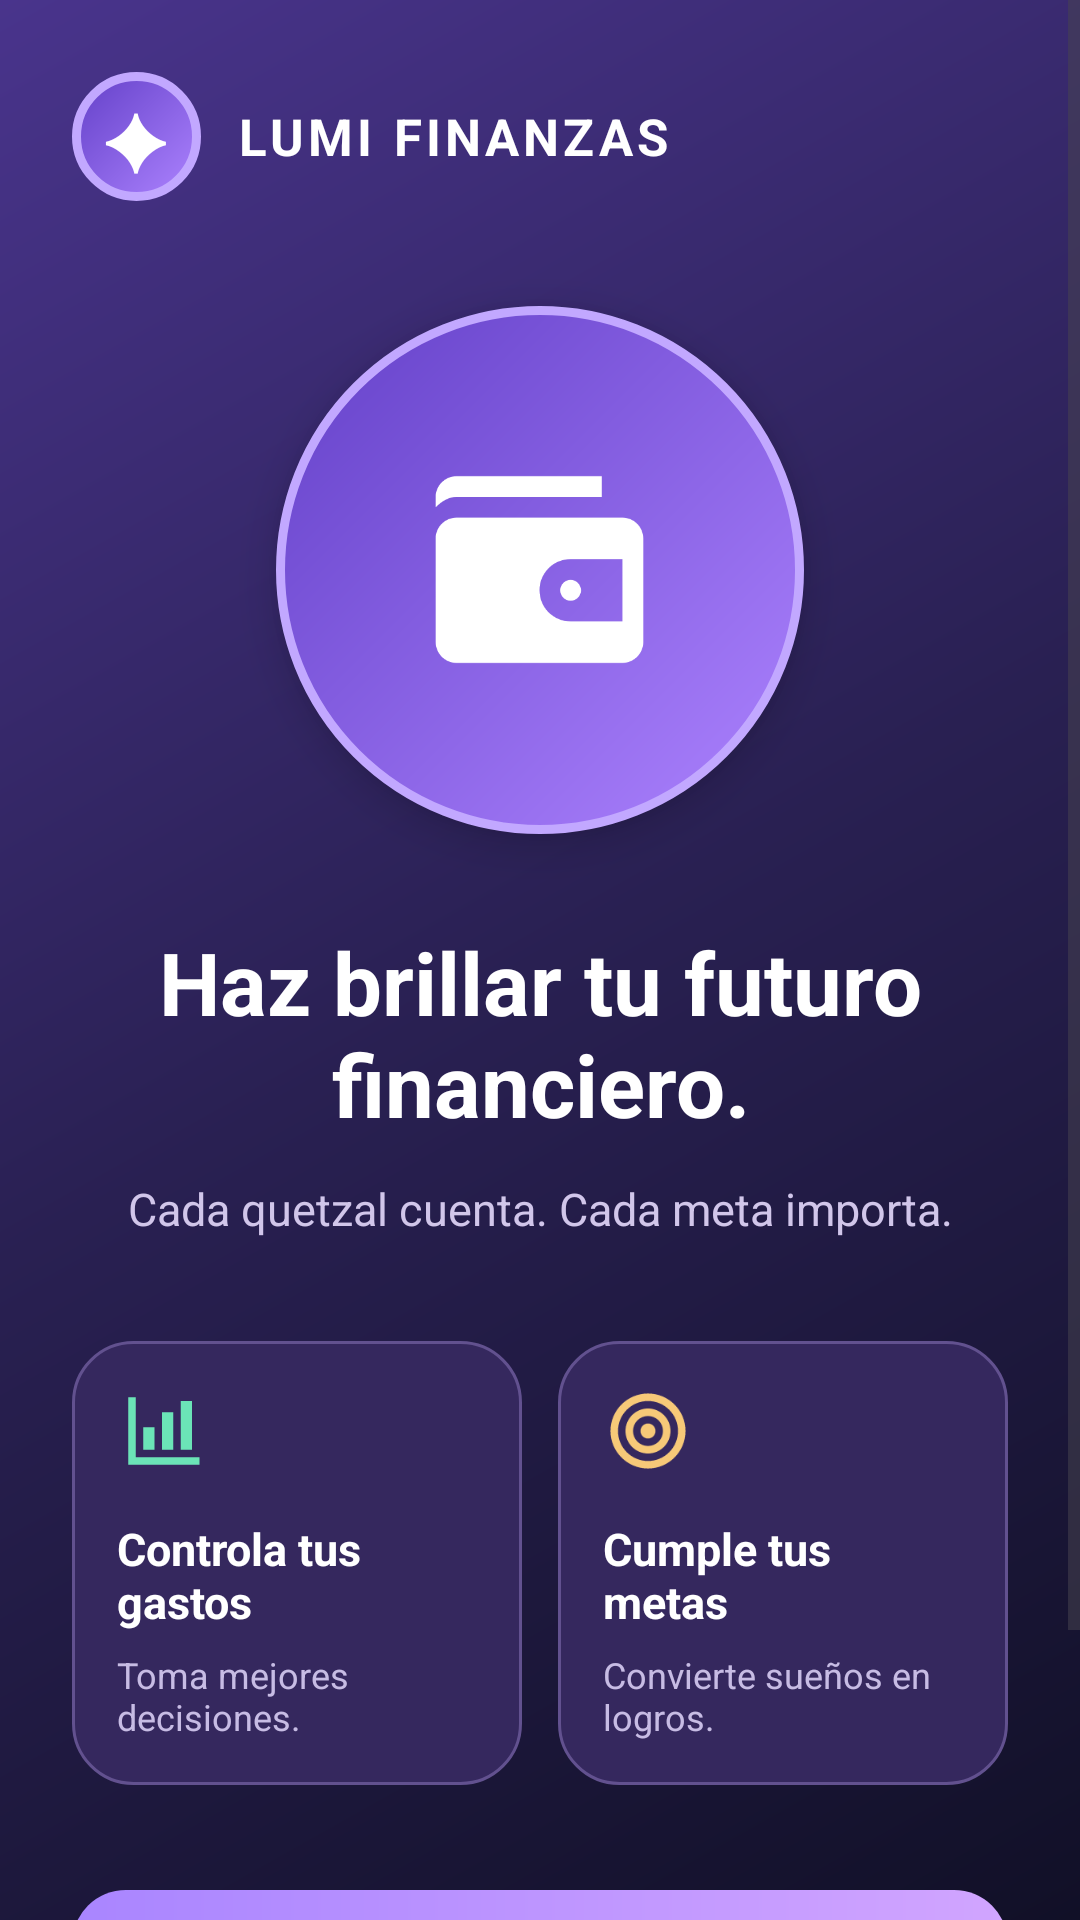

Layout XML and referenced resources for this Android screen:
<!-- AndroidManifest.xml: application theme Theme.LumiFinanzas -->
<!-- res/layout/activity_bienvenida.xml -->
<?xml version="1.0" encoding="utf-8"?>
<ScrollView
    xmlns:android="http://schemas.android.com/apk/res/android"
    android:id="@+id/scrollBienvenida"
    android:layout_width="match_parent"
    android:layout_height="match_parent"
    android:background="@drawable/fondo_bienvenida_lumi"
    android:fillViewport="true"
    android:fitsSystemWindows="true">

    <LinearLayout
        android:layout_width="match_parent"
        android:layout_height="match_parent"
        android:gravity="center"
        android:orientation="vertical"
        android:padding="24dp">

        
        <LinearLayout
            android:id="@+id/encabezadoBienvenida"
            android:layout_width="match_parent"
            android:layout_height="wrap_content"
            android:gravity="center_vertical"
            android:orientation="horizontal">

            <TextView
                android:layout_width="43dp"
                android:layout_height="43dp"
                android:background="@drawable/fondo_logo_bienvenida"
                android:gravity="center"
                android:text="✦"
                android:textColor="#FFFFFF"
                android:textSize="26sp" />

            <TextView
                android:layout_width="wrap_content"
                android:layout_height="wrap_content"
                android:layout_marginStart="12dp"
                android:text="LUMI FINANZAS"
                android:textColor="#FFFFFF"
                android:textSize="17sp"
                android:textStyle="bold"
                android:letterSpacing="0.08" />

        </LinearLayout>

        
        <FrameLayout
            android:id="@+id/logoCentralBienvenida"
            android:layout_width="176dp"
            android:layout_height="176dp"
            android:layout_marginTop="35dp"
            android:background="@drawable/fondo_logo_bienvenida"
            android:elevation="8dp">

            <ImageView
                android:layout_width="83dp"
                android:layout_height="83dp"
                android:layout_gravity="center"
                android:contentDescription="Logo de LumiFinanzas"
                android:src="@drawable/ic_wallet"
                android:tint="#FFFFFF" />

        </FrameLayout>

        
        <TextView
            android:id="@+id/tituloBienvenida"
            android:layout_width="match_parent"
            android:layout_height="wrap_content"
            android:layout_marginTop="30dp"
            android:gravity="center"
            android:text="Haz brillar tu futuro financiero."
            android:textColor="#FFFFFF"
            android:textSize="29sp"
            android:textStyle="bold" />

        <TextView
            android:id="@+id/subtituloBienvenida"
            android:layout_width="match_parent"
            android:layout_height="wrap_content"
            android:layout_marginTop="12dp"
            android:gravity="center"
            android:text="Cada quetzal cuenta. Cada meta importa."
            android:textColor="#D1C6EA"
            android:textSize="15sp" />

        
        <LinearLayout
            android:id="@+id/tarjetasBienvenida"
            android:layout_width="match_parent"
            android:layout_height="wrap_content"
            android:layout_marginTop="34dp"
            android:orientation="horizontal">

            
            <LinearLayout
                android:layout_width="0dp"
                android:layout_height="148dp"
                android:layout_weight="1"
                android:layout_marginEnd="6dp"
                android:background="@drawable/fondo_tarjeta_bienvenida"
                android:orientation="vertical"
                android:padding="15dp">

                <ImageView
                    android:layout_width="30dp"
                    android:layout_height="30dp"
                    android:contentDescription="Control de gastos"
                    android:src="@drawable/ic_estadisticas"
                    android:tint="#6BE4B7" />

                <TextView
                    android:layout_width="match_parent"
                    android:layout_height="wrap_content"
                    android:layout_marginTop="14dp"
                    android:text="Controla tus gastos"
                    android:textColor="#FFFFFF"
                    android:textSize="15sp"
                    android:textStyle="bold" />

                <TextView
                    android:layout_width="match_parent"
                    android:layout_height="wrap_content"
                    android:layout_marginTop="6dp"
                    android:text="Toma mejores decisiones."
                    android:textColor="#C7BCE4"
                    android:textSize="12sp" />

            </LinearLayout>

            
            <LinearLayout
                android:layout_width="0dp"
                android:layout_height="148dp"
                android:layout_weight="1"
                android:layout_marginStart="6dp"
                android:background="@drawable/fondo_tarjeta_bienvenida"
                android:orientation="vertical"
                android:padding="15dp">

                <ImageView
                    android:layout_width="30dp"
                    android:layout_height="30dp"
                    android:contentDescription="Metas de ahorro"
                    android:src="@drawable/ic_metas"
                    android:tint="#F7C978" />

                <TextView
                    android:layout_width="match_parent"
                    android:layout_height="wrap_content"
                    android:layout_marginTop="14dp"
                    android:text="Cumple tus metas"
                    android:textColor="#FFFFFF"
                    android:textSize="15sp"
                    android:textStyle="bold" />

                <TextView
                    android:layout_width="match_parent"
                    android:layout_height="wrap_content"
                    android:layout_marginTop="6dp"
                    android:text="Convierte sueños en logros."
                    android:textColor="#C7BCE4"
                    android:textSize="12sp" />

            </LinearLayout>

        </LinearLayout>

        
        <Button
            android:id="@+id/btnComenzarBienvenida"
            android:layout_width="match_parent"
            android:layout_height="60dp"
            android:layout_marginTop="35dp"
            android:background="@drawable/fondo_boton_bienvenida"
            android:backgroundTint="@null"
            android:text="Comenzar mi experiencia  →"
            android:textAllCaps="false"
            android:textColor="#21143F"
            android:textSize="16sp"
            android:textStyle="bold" />

        
        <TextView
            android:layout_width="match_parent"
            android:layout_height="wrap_content"
            android:layout_marginTop="25dp"
            android:gravity="center"
            android:text="TU DINERO  ·  TUS METAS  ·  TU FUTURO"
            android:textColor="#B6A6DA"
            android:textSize="11sp"
            android:letterSpacing="0.08" />

    </LinearLayout>

</ScrollView>
<!-- resources referenced by this layout -->
<resources>
  <!-- drawable fondo_bienvenida_lumi (drawable) -->
  <?xml version="1.0" encoding="utf-8"?>
  <shape xmlns:android="http://schemas.android.com/apk/res/android"
      android:shape="rectangle">
  
      <gradient
          android:angle="135"
          android:startColor="#111027"
          android:centerColor="#292052"
          android:endColor="#49348C"
          android:type="linear" />
  
  </shape>
  <!-- drawable fondo_boton_bienvenida (drawable) -->
  <?xml version="1.0" encoding="utf-8"?>
  <shape xmlns:android="http://schemas.android.com/apk/res/android"
      android:shape="rectangle">
  
      <gradient
          android:angle="0"
          android:startColor="#A985FF"
          android:endColor="#D1A5FF" />
  
      <corners android:radius="18dp" />
  
  </shape>
  <!-- drawable fondo_logo_bienvenida (drawable) -->
  <?xml version="1.0" encoding="utf-8"?>
  <shape xmlns:android="http://schemas.android.com/apk/res/android"
      android:shape="oval">
  
      <gradient
          android:angle="135"
          android:startColor="#AD83FF"
          android:endColor="#6340C8" />
  
      <stroke
          android:width="3dp"
          android:color="#C2A8FF" />
  
  </shape>
  <!-- drawable fondo_tarjeta_bienvenida (drawable) -->
  <?xml version="1.0" encoding="utf-8"?>
  <shape xmlns:android="http://schemas.android.com/apk/res/android"
      android:shape="rectangle">
  
      <solid android:color="#35285E" />
  
      <corners android:radius="20dp" />
  
      <stroke
          android:width="1dp"
          android:color="#62518F" />
  
  </shape>
  <!-- drawable ic_estadisticas (drawable) -->
  <?xml version="1.0" encoding="utf-8"?>
  <vector xmlns:android="http://schemas.android.com/apk/res/android"
      android:width="24dp"
      android:height="24dp"
      android:viewportWidth="24"
      android:viewportHeight="24">
      <path
          android:fillColor="#6741B8"
          android:pathData="M3,3L5,3L5,19L22,19L22,21L3,21ZM7,11L10,11L10,17L7,17ZM12,7L15,7L15,17L12,17ZM17,4L20,4L20,17L17,17Z" />
  </vector>
  <!-- drawable ic_metas (drawable) -->
  <?xml version="1.0" encoding="utf-8"?>
  <vector xmlns:android="http://schemas.android.com/apk/res/android"
      android:width="24dp"
      android:height="24dp"
      android:viewportWidth="24"
      android:viewportHeight="24">
      <path
          android:fillColor="#6741B8"
          android:pathData="M12,2C6.48,2 2,6.48 2,12C2,17.52 6.48,22 12,22C17.52,22 22,17.52 22,12C22,6.48 17.52,2 12,2ZM12,20C7.58,20 4,16.42 4,12C4,7.58 7.58,4 12,4C16.42,4 20,7.58 20,12C20,16.42 16.42,20 12,20ZM12,6C8.69,6 6,8.69 6,12C6,15.31 8.69,18 12,18C15.31,18 18,15.31 18,12C18,8.69 15.31,6 12,6ZM12,16C9.79,16 8,14.21 8,12C8,9.79 9.79,8 12,8C14.21,8 16,9.79 16,12C16,14.21 14.21,16 12,16ZM12,10C10.9,10 10,10.9 10,12C10,13.1 10.9,14 12,14C13.1,14 14,13.1 14,12C14,10.9 13.1,10 12,10Z" />
  </vector>
  <!-- drawable ic_wallet (drawable) -->
  <?xml version="1.0" encoding="utf-8"?>
  <vector xmlns:android="http://schemas.android.com/apk/res/android"
      android:width="24dp"
      android:height="24dp"
      android:viewportWidth="24"
      android:viewportHeight="24">
      <path
          android:fillColor="#6741B8"
          android:pathData="M20,7L4,7C2.9,7 2,7.9 2,9L2,19C2,20.1 2.9,21 4,21L20,21C21.1,21 22,20.1 22,19L22,9C22,7.9 21.1,7 20,7ZM20,17L15,17C13.34,17 12,15.66 12,14C12,12.34 13.34,11 15,11L20,11ZM15,13C14.45,13 14,13.45 14,14C14,14.55 14.45,15 15,15C15.55,15 16,14.55 16,14C16,13.45 15.55,13 15,13ZM4,5L18,5L18,3L4,3C2.9,3 2,3.9 2,5L2,6C2.6,5.4 3.3,5 4,5Z" />
  </vector>
  <style name="Theme.LumiFinanzas" parent="Base.Theme.LumiFinanzas" />
  <style name="Base.Theme.LumiFinanzas" parent="Theme.Material3.DayNight.NoActionBar">
          
          
      </style>
</resources>
